14-way image classification set "MasterDataset" from GitHub (shihabpk99/AI-Powered-Crop-Disease-Detection-System); label vocabulary: potato bacterial disease, potato fungal disease, potato healthy, potato late blight, rice blast, rice brown spot, rice healthy, rice sheath blight, rice tungro virus, wheat black point, wheat blast, wheat fusarium foot rot, wheat healthy, wheat leaf blight.

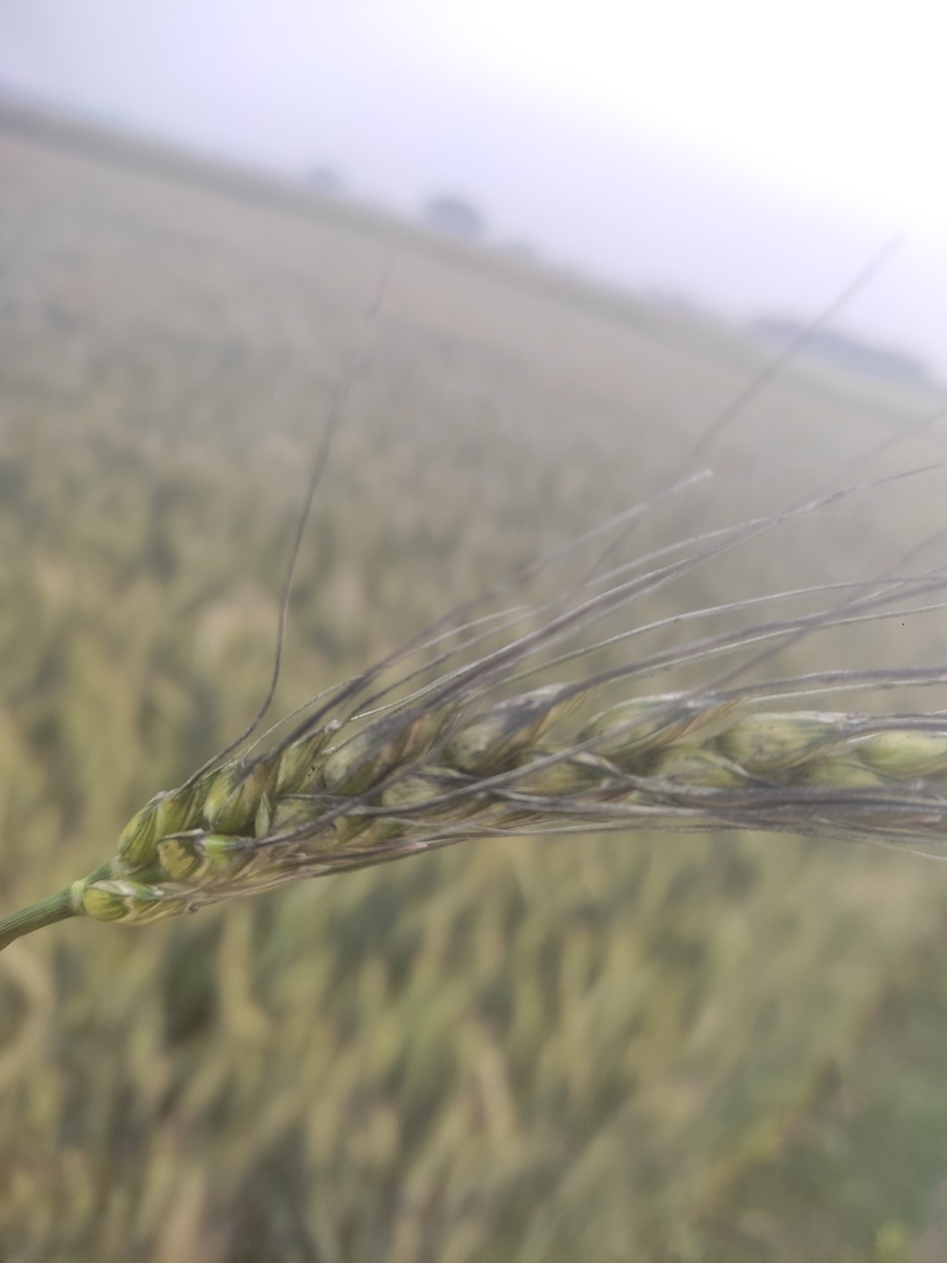
Label: wheat black point

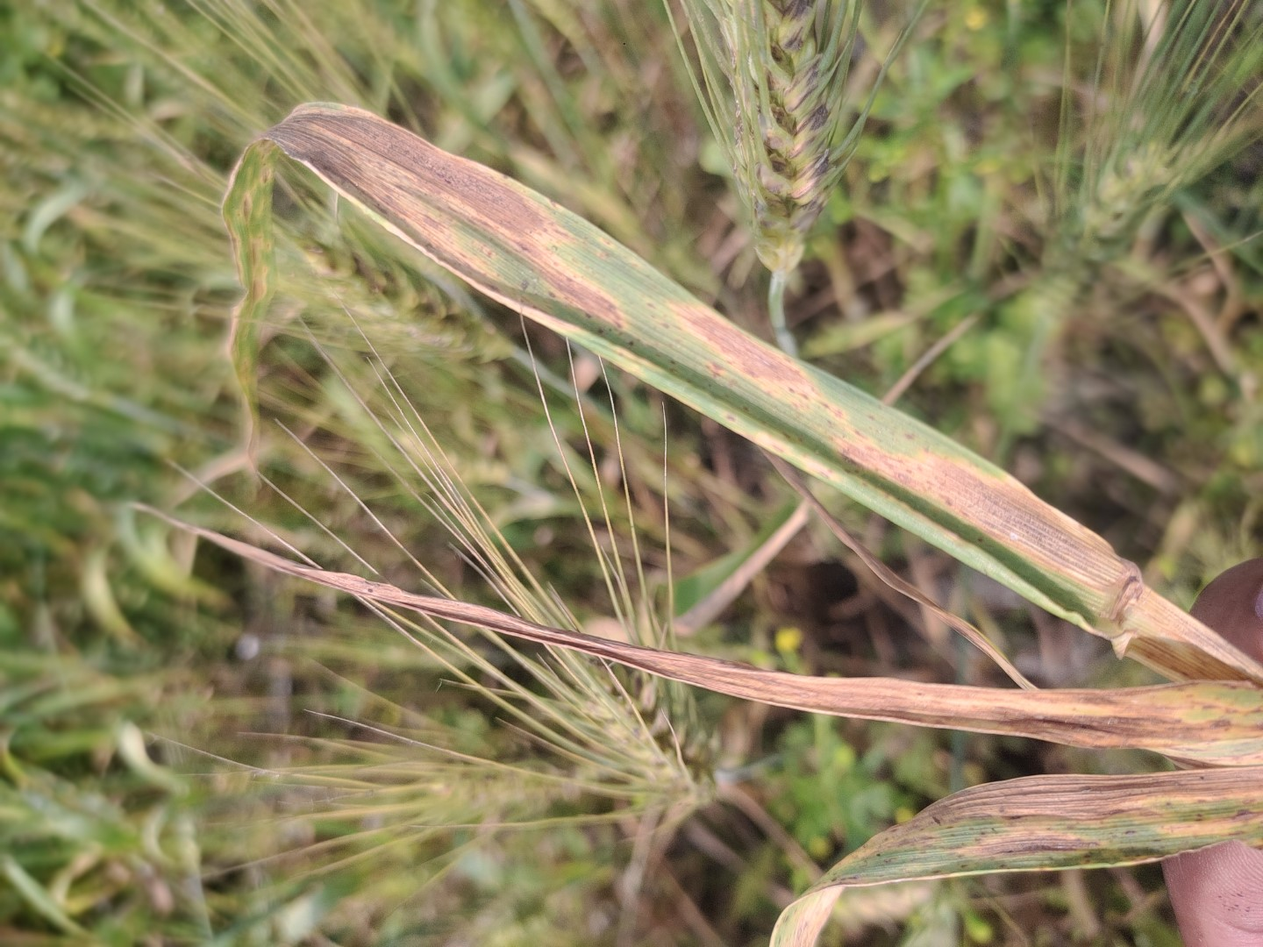
Label: wheat leaf blight

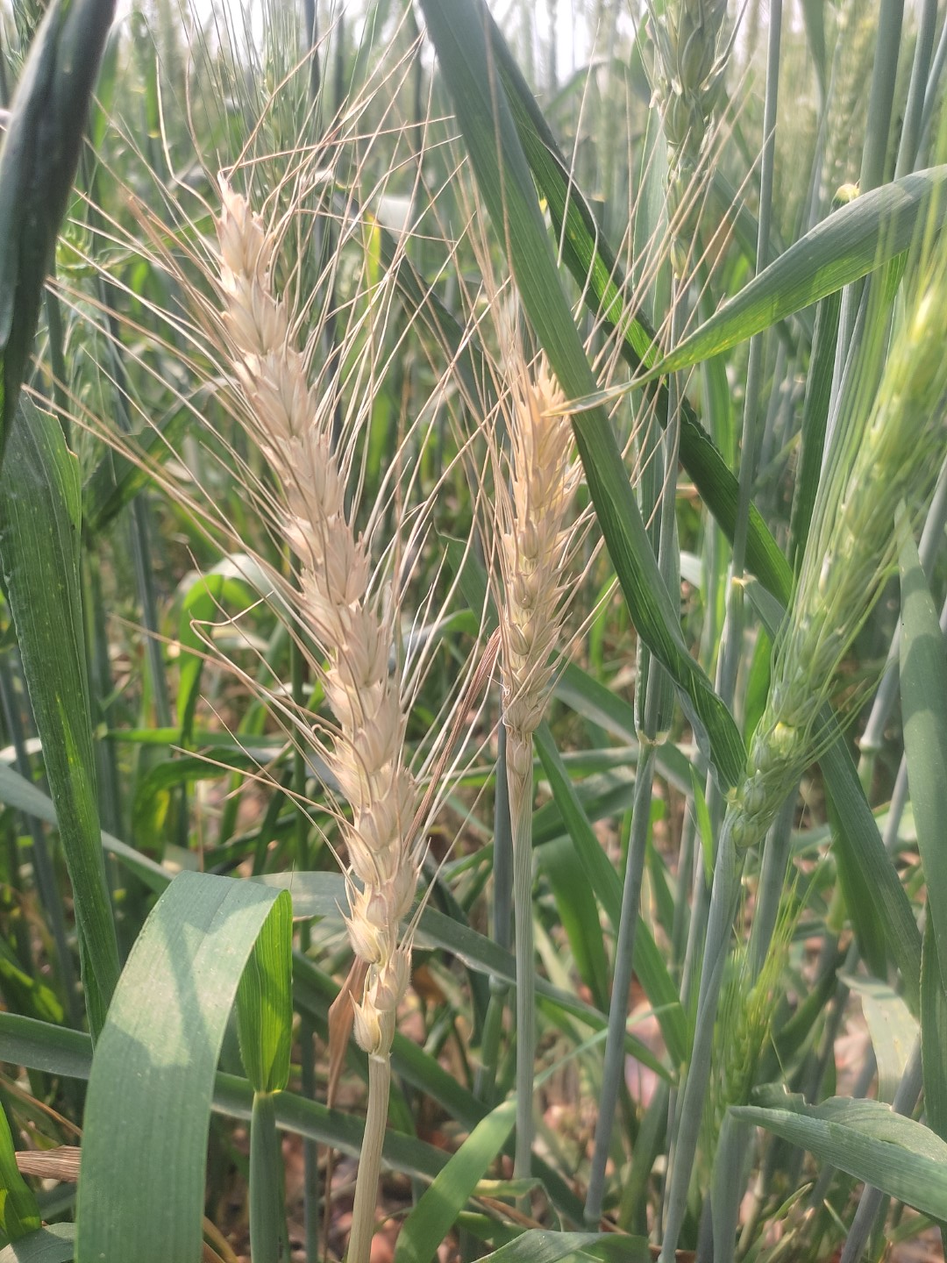
Label: wheat blast

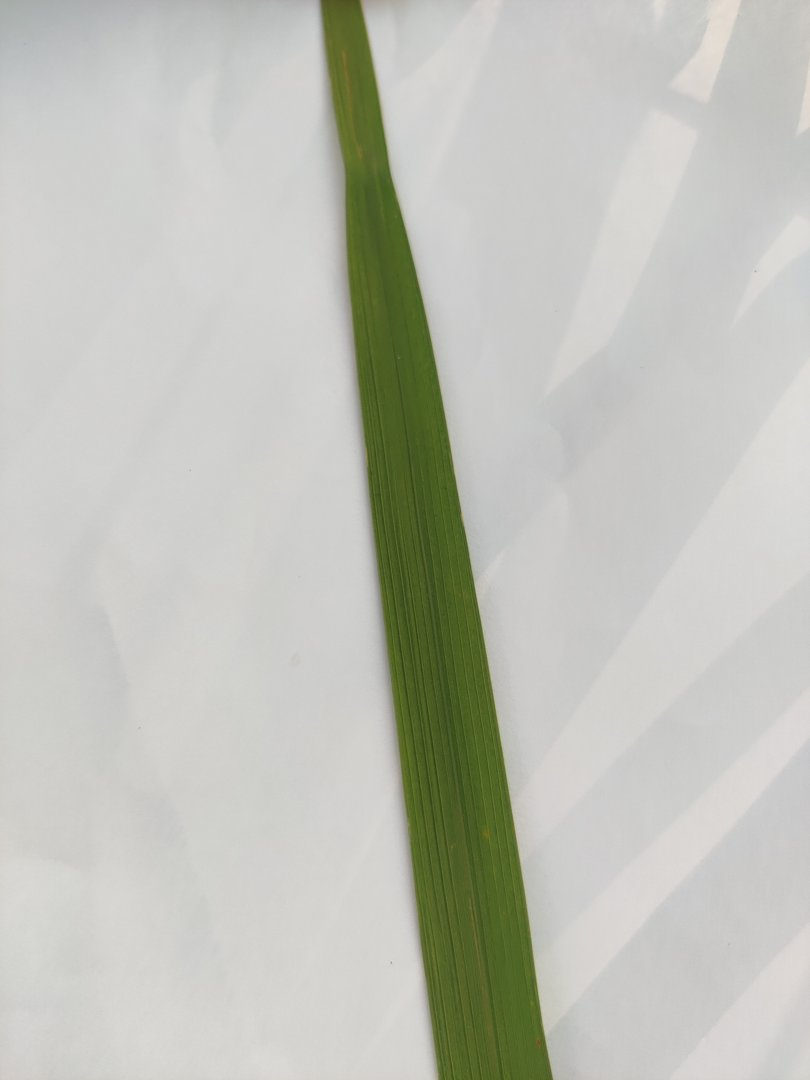
Label: rice sheath blight

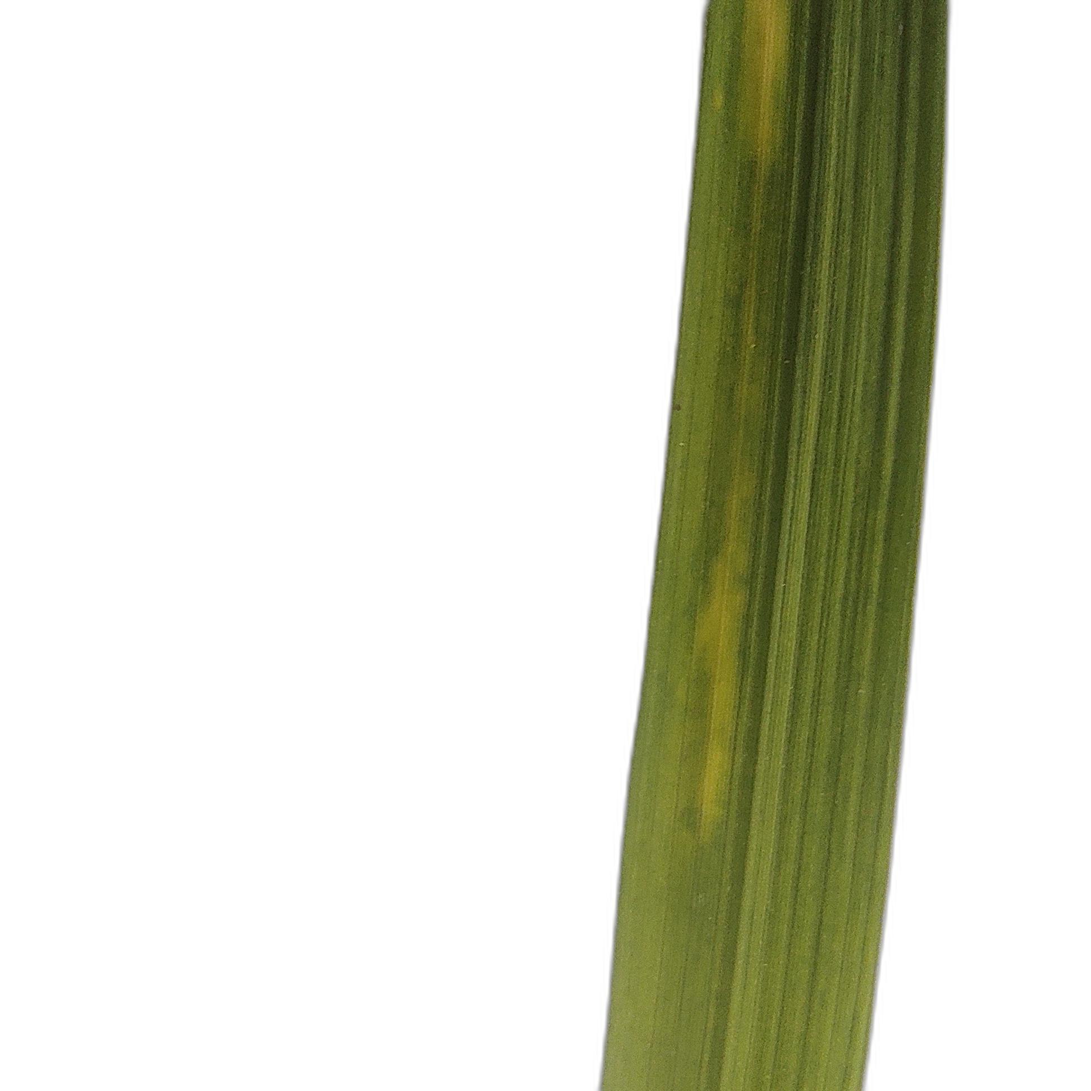
Label: rice tungro virus

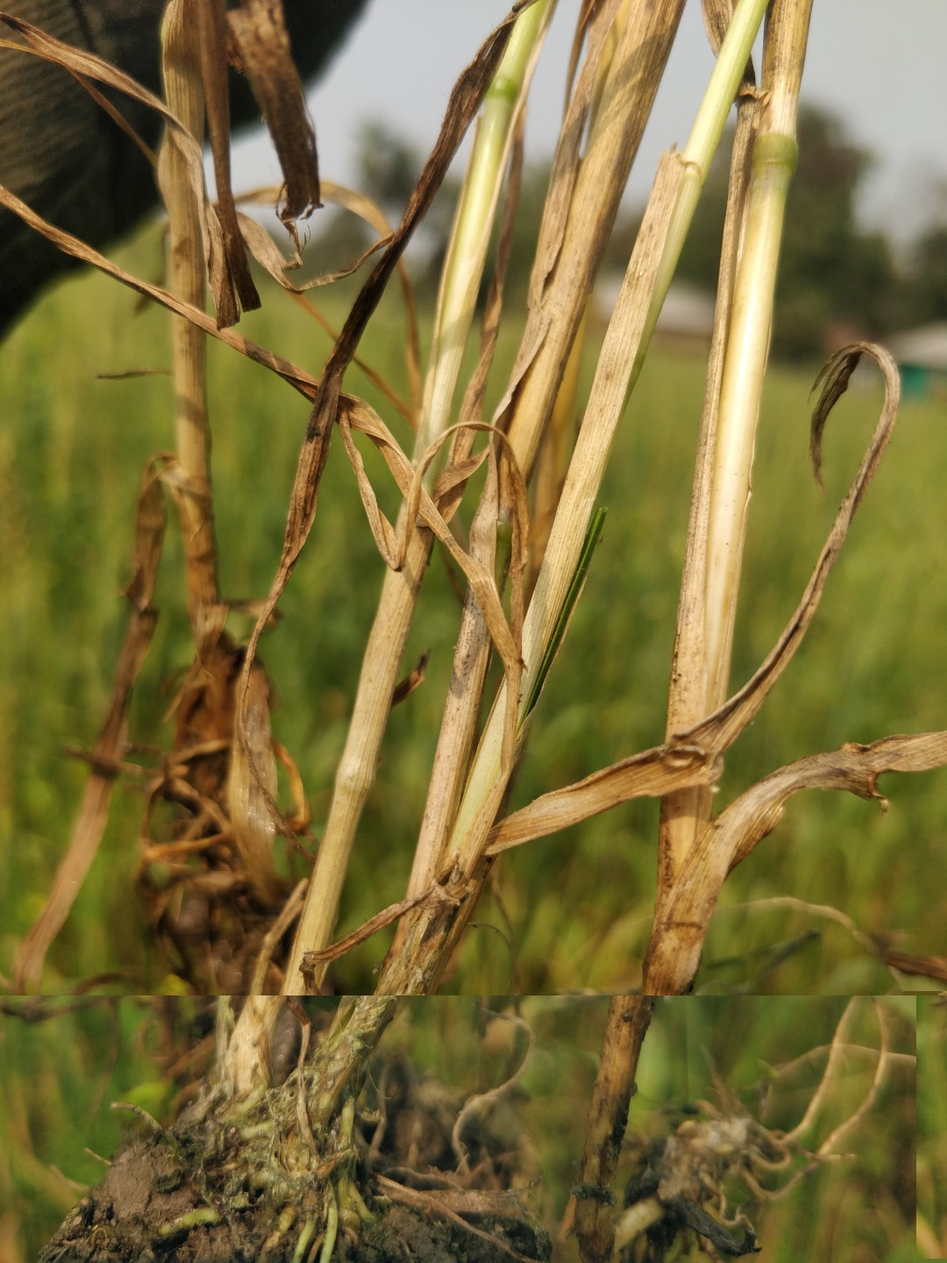
Label: wheat fusarium foot rot
